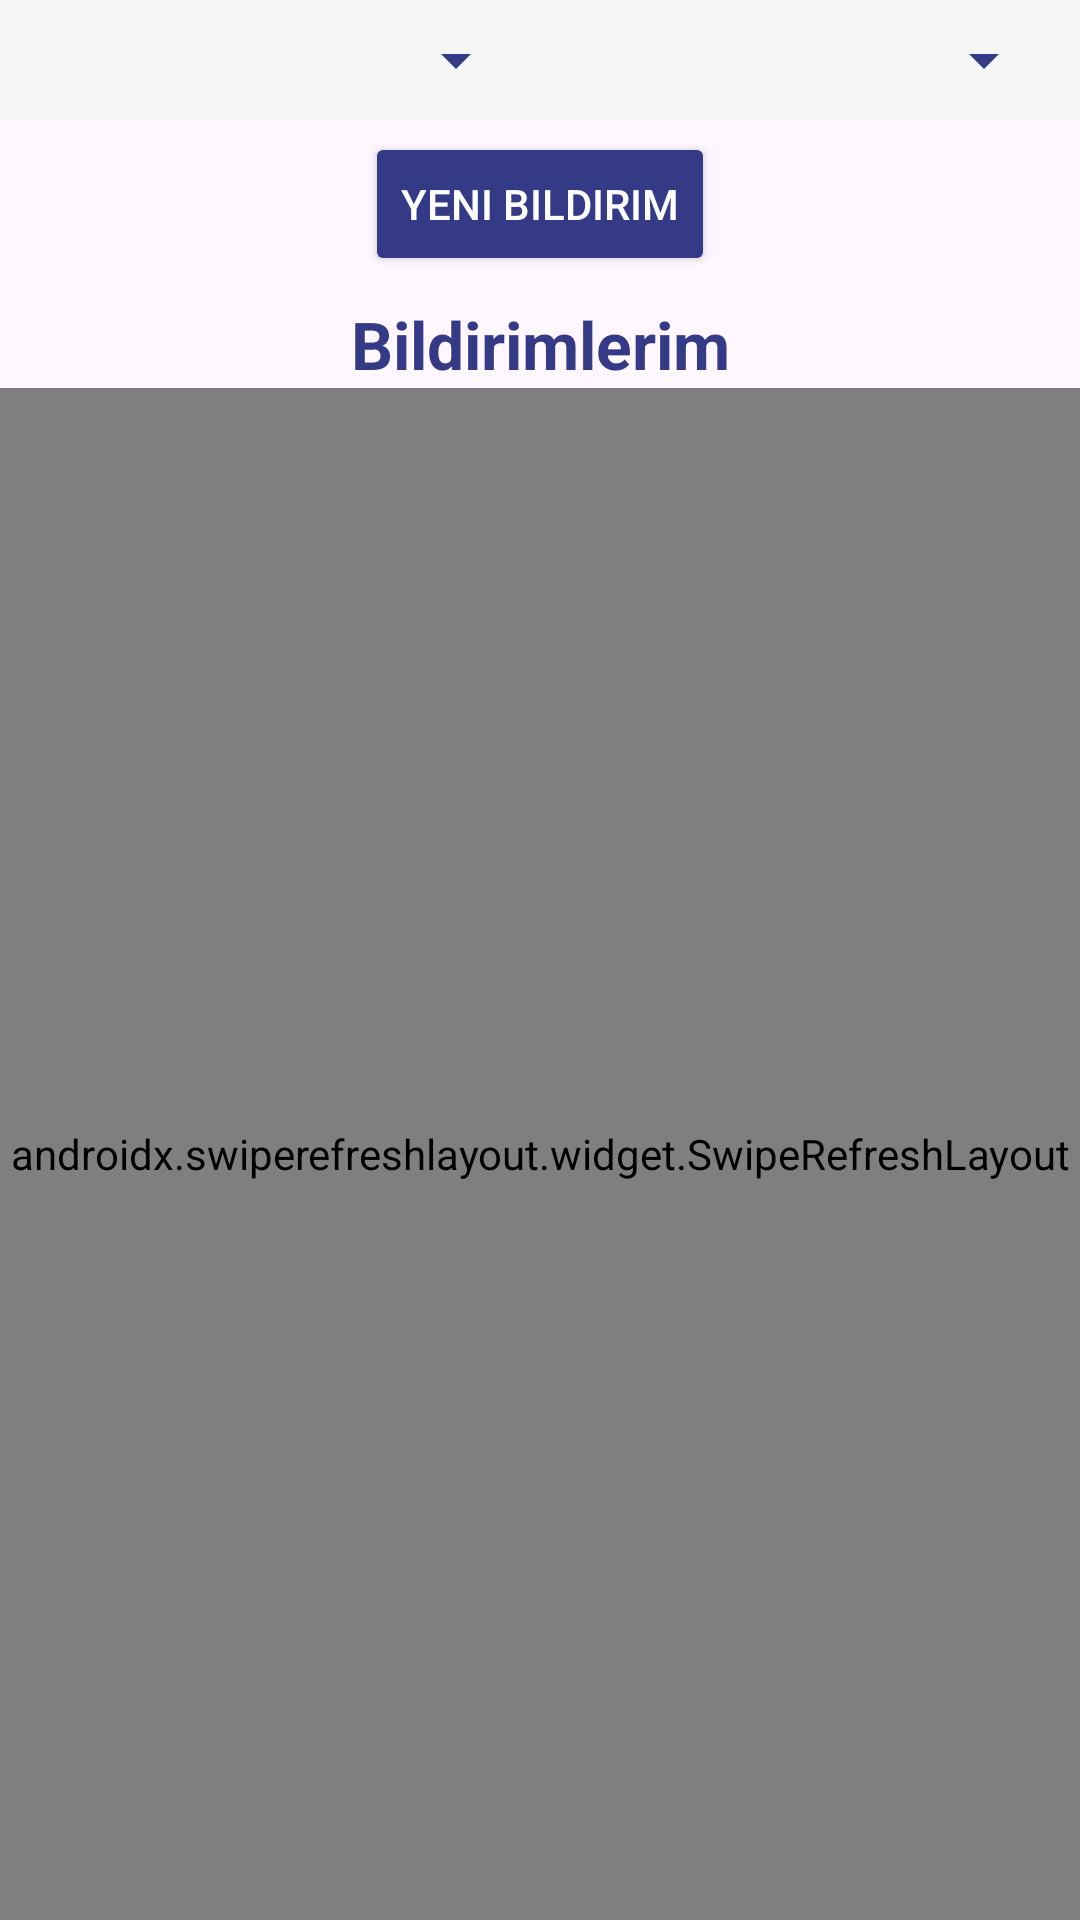

Write the Android layout XML for this screen, with the resource values it uses.
<!-- AndroidManifest.xml: application theme Theme.SosCloud -->
<!-- res/layout/fragment_emergency_list.xml -->
<androidx.constraintlayout.widget.ConstraintLayout
    xmlns:android="http://schemas.android.com/apk/res/android"
    xmlns:app="http://schemas.android.com/apk/res-auto"
    xmlns:tools="http://schemas.android.com/tools"
    android:layout_width="match_parent"
    android:layout_height="match_parent"
    tools:context=".ui.emergencylist.EmergencyListFragment">

    <LinearLayout
        android:id="@+id/filterContainer"
        android:layout_width="0dp"
        android:layout_height="wrap_content"
        android:orientation="horizontal"
        android:padding="8dp"
        android:background="#F5F5F5"
        app:layout_constraintTop_toTopOf="parent"
        app:layout_constraintStart_toStartOf="parent"
        app:layout_constraintEnd_toEndOf="parent">

        <Spinner
            android:id="@+id/statusFilterSpinner"
            android:layout_width="0dp"
            android:layout_height="wrap_content"
            android:layout_weight="1"
            android:spinnerMode="dropdown"
            android:popupTheme="@style/Theme.AppCompat.Light" />

        <Spinner
            android:id="@+id/dateFilterSpinner"
            android:layout_width="0dp"
            android:layout_height="wrap_content"
            android:layout_weight="1"
            android:layout_marginStart="8dp"
            android:spinnerMode="dropdown"
            android:popupTheme="@style/Theme.AppCompat.Light" />
    </LinearLayout>


    <Button
        android:id="@+id/buttonNewNotification"
        android:layout_width="wrap_content"
        android:layout_height="wrap_content"
        android:layout_marginTop="4dp"
        android:backgroundTint="@color/maintextcolor"
        android:text="Yeni Bildirim"
        android:textColor="@android:color/white"
        app:layout_constraintTop_toBottomOf="@id/filterContainer"
        app:layout_constraintStart_toStartOf="parent"
        app:layout_constraintEnd_toEndOf="parent" />


    <TextView
        android:id="@+id/title"
        android:layout_width="wrap_content"
        android:layout_height="wrap_content"
        android:text="@string/menu_notification"
        android:textSize="22sp"
        android:textStyle="bold"
        android:textColor="@color/maintextcolor"
        app:layout_constraintTop_toBottomOf="@id/buttonNewNotification"
        app:layout_constraintStart_toStartOf="parent"
        app:layout_constraintEnd_toEndOf="parent"
        android:layout_marginTop="8dp" />


    <androidx.swiperefreshlayout.widget.SwipeRefreshLayout
        android:id="@+id/swipeRefreshLayout"
        android:layout_width="0dp"
        android:layout_height="0dp"
        app:layout_constraintTop_toBottomOf="@id/title"
        app:layout_constraintBottom_toBottomOf="parent"
        app:layout_constraintStart_toStartOf="parent"
        app:layout_constraintEnd_toEndOf="parent">

        <androidx.recyclerview.widget.RecyclerView
            android:id="@+id/emergencyRecyclerView"
            android:layout_width="match_parent"
            android:layout_height="match_parent"
            android:clipToPadding="false"
            android:padding="8dp" />
    </androidx.swiperefreshlayout.widget.SwipeRefreshLayout>


    <TextView
        android:id="@+id/emptyView"
        android:layout_width="wrap_content"
        android:layout_height="wrap_content"
        android:text="Bildiri bulunmamaktadır"
        android:textSize="18sp"
        android:visibility="gone"
        app:layout_constraintTop_toBottomOf="@id/title"
        app:layout_constraintBottom_toBottomOf="parent"
        app:layout_constraintStart_toStartOf="parent"
        app:layout_constraintEnd_toEndOf="parent" />


    <ProgressBar
        android:id="@+id/progressBar"
        android:layout_width="wrap_content"
        android:layout_height="wrap_content"
        android:visibility="gone"
        app:layout_constraintTop_toTopOf="parent"
        app:layout_constraintBottom_toBottomOf="parent"
        app:layout_constraintStart_toStartOf="parent"
        app:layout_constraintEnd_toEndOf="parent" />

</androidx.constraintlayout.widget.ConstraintLayout>
<!-- resources referenced by this layout -->
<resources>
  <color name="maintextcolor">#343a86</color>
  <string name="menu_notification">Bildirimlerim</string>
  <style name="Theme.SosCloud" parent="Base.Theme.SosCloud" />
  <style name="Base.Theme.SosCloud" parent="Theme.Material3.DayNight.NoActionBar">
          
          <item name="colorControlNormal">@color/maintextcolor</item>
          <item name="android:textColorPrimary">@color/maintextcolor</item>
          <item name="actionBarStyle">@style/CustomAppBarStyle</item>
      </style>
  <style name="CustomAppBarStyle" parent="ThemeOverlay.MaterialComponents.Dark.ActionBar">
          <item name="colorControlNormal">@android:color/white</item>
          <item name="android:textColorPrimary">@android:color/white</item>
          <item name="android:textColorSecondary">@android:color/white</item>
          <item name="actionMenuTextColor">@android:color/white</item>
          <item name="android:tint">@android:color/white</item>
      </style>
</resources>
